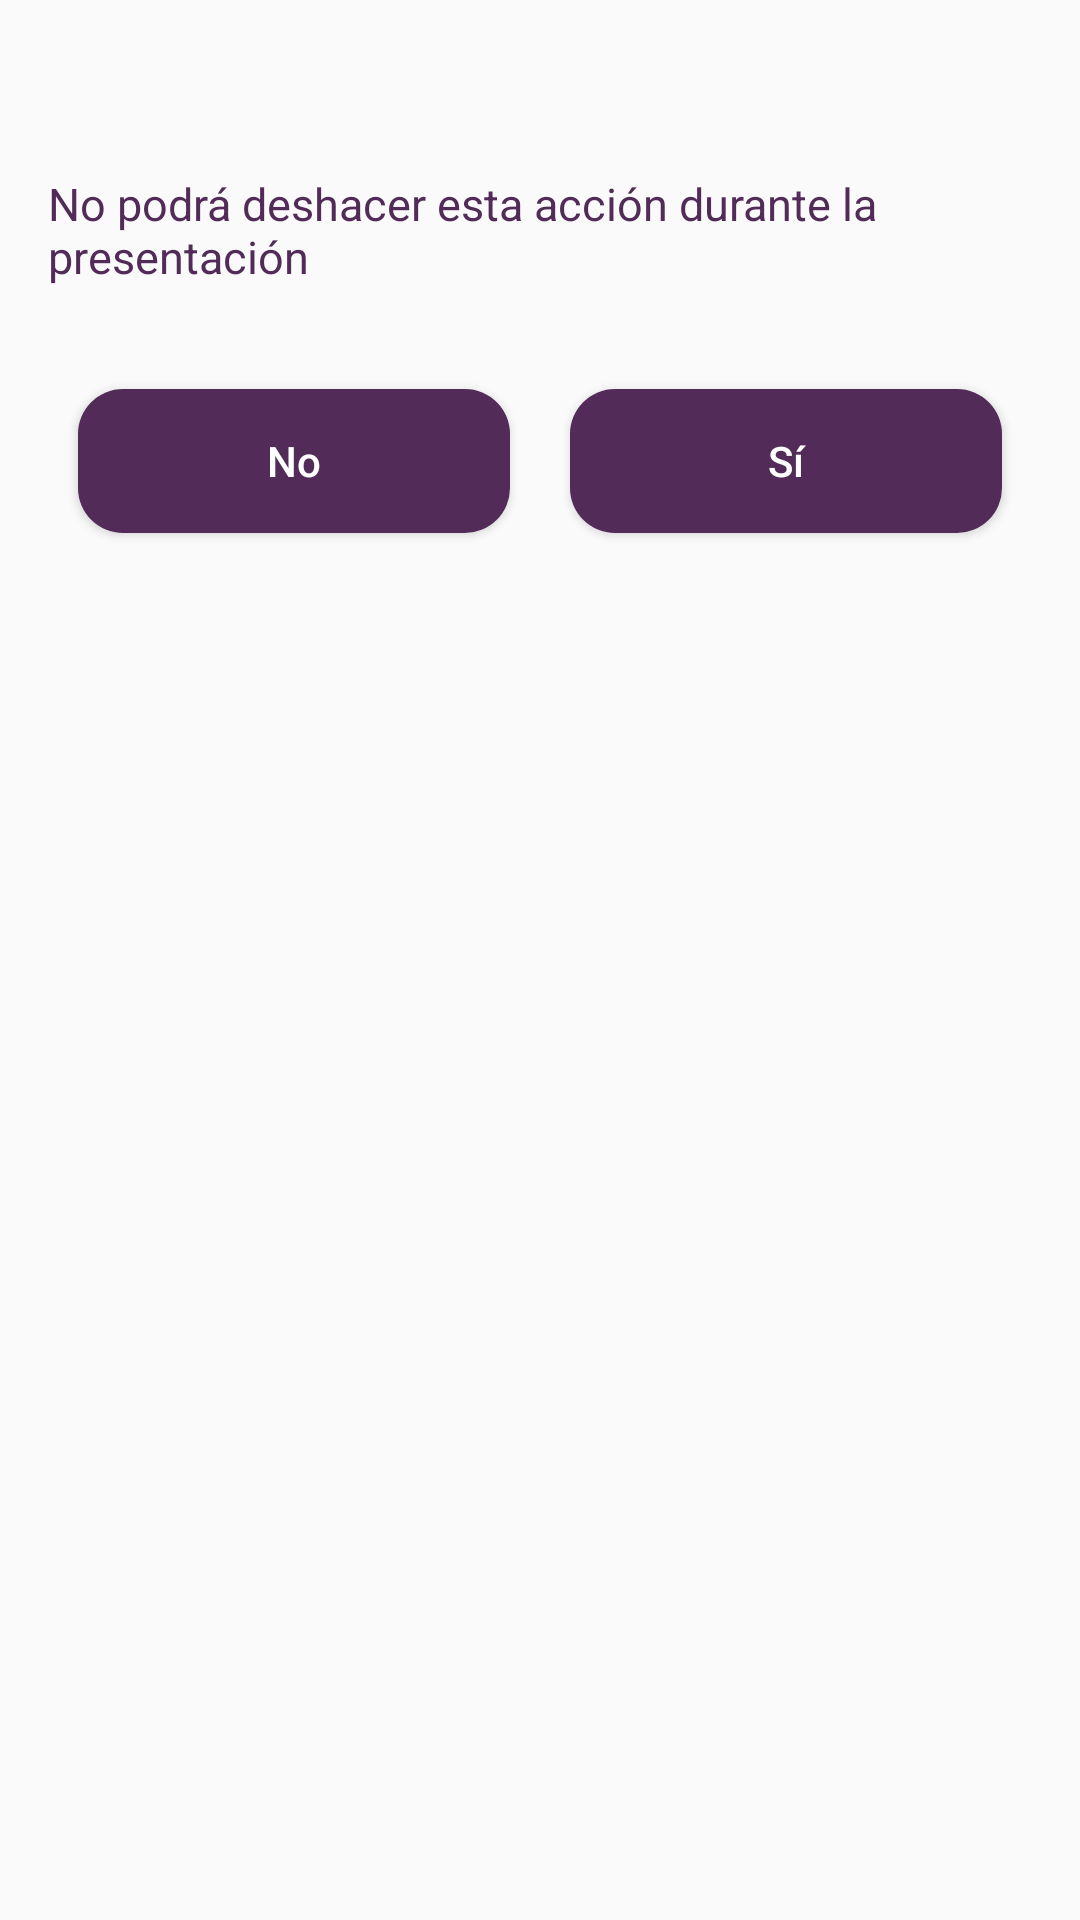

Here is an Android app screen rendered from its layout file. Give the layout XML and the strings, colors and styles it references.
<!-- AndroidManifest.xml: application theme AppTheme -->
<!-- res/layout/popup_proyectar.xml -->
<?xml version="1.0" encoding="utf-8"?>
<LinearLayout xmlns:android="http://schemas.android.com/apk/res/android"
    android:layout_width="match_parent"
    android:layout_height="wrap_content"
    android:padding="16dp"
    android:orientation="vertical">

    <TextView
        android:id="@+id/text_confirmacion"
        android:layout_width="wrap_content"
        android:layout_height="wrap_content"
        android:layout_gravity="center_horizontal"
        android:layout_margin="10dp"
        android:textColor="@color/colorPurple"
        android:textAlignment="center"
        android:textSize="16sp"
        android:layout_marginBottom="16dp"/>

    <TextView
        android:id="@+id/text_irreversible"
        android:layout_width="wrap_content"
        android:layout_height="wrap_content"
        android:layout_gravity="center_horizontal"
        android:text="No podrá deshacer esta acción durante la presentación"
        android:textColor="@color/colorPurple"
        android:textSize="15sp"
        android:layout_marginBottom="8dp"/>

    <LinearLayout
        android:layout_width="match_parent"
        android:layout_height="wrap_content"
        android:orientation="horizontal"
        android:layout_marginTop="16dp">

        <Button
            android:id="@+id/btn_cancel"
            android:layout_width="0dp"
            android:layout_height="wrap_content"
            android:layout_weight="1"
            android:layout_margin="10dp"
            android:textColor="@android:color/white"
            android:background="@drawable/button_rounded"
            android:textAllCaps="false"
            android:text="No" />

        <Button
            android:id="@+id/btn_delete"
            android:layout_width="0dp"
            android:layout_height="wrap_content"
            android:layout_weight="1"
            android:layout_margin="10dp"
            android:textColor="@android:color/white"
            android:background="@drawable/button_rounded"
            android:textAllCaps="false"
            android:text="Sí" />

    </LinearLayout>

</LinearLayout>
<!-- resources referenced by this layout -->
<resources>
  <color name="colorPurple">#522B59</color>
  <!-- drawable button_rounded (drawable) -->
  <?xml version="1.0" encoding="utf-8"?>
  <shape xmlns:android="http://schemas.android.com/apk/res/android"
      android:shape="rectangle">
      <corners android:radius="15dp" />
      <padding
          android:left="8dp"
          android:top="8dp"
          android:right="8dp"
          android:bottom="8dp" />
      <solid android:color="@color/colorPurple" />
  </shape>
  <style name="AppTheme" parent="Theme.AppCompat.Light.DarkActionBar">
          
          <item name="colorPrimary">@color/colorPurple</item>
          <item name="colorPrimaryDark">@color/colorPurple</item>
          <item name="colorAccent">@color/colorPurple</item>
      </style>
</resources>
